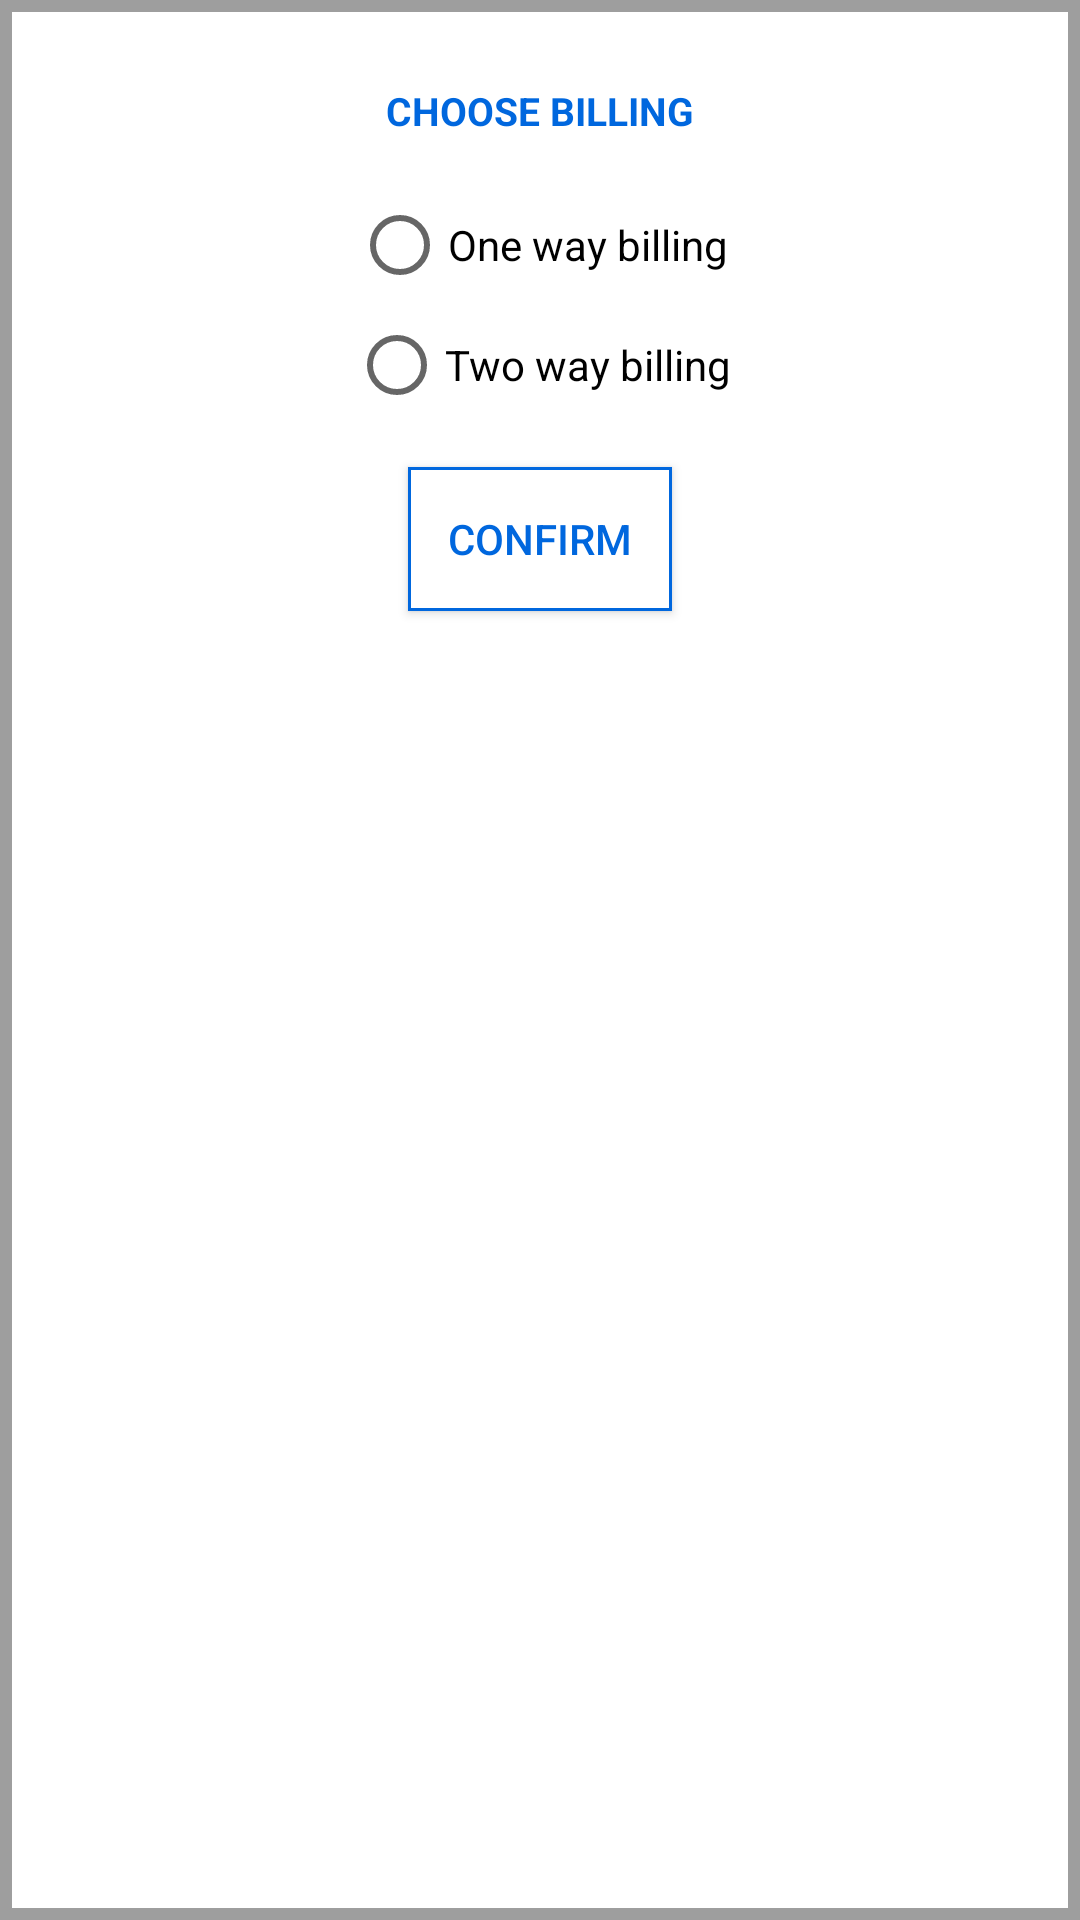

Write the Android layout XML for this screen, with the resource values it uses.
<!-- AndroidManifest.xml: application theme AppTheme -->
<!-- res/layout/alert_billing.xml -->
<?xml version="1.0" encoding="utf-8"?>
<LinearLayout xmlns:android="http://schemas.android.com/apk/res/android"
    android:orientation="vertical" android:layout_width="match_parent"
    android:layout_height="wrap_content"
    android:background="@drawable/rect_ash_bg"
    android:padding="16dp">

    <TextView android:layout_width="match_parent"
        android:layout_height="wrap_content"
        android:text="Choose Billing"
        android:textSize="13sp"
        android:textColor="@color/colorTextBlue"
        android:textAllCaps="true"
        android:layout_marginBottom="16dp"
        android:layout_marginTop="12dp"
        android:gravity="center"
        android:textStyle="bold"/>

    <RadioGroup xmlns:android="http://schemas.android.com/apk/res/android"
        android:id="@+id/ab_rg_list"
        android:layout_width="match_parent"
        android:layout_height="wrap_content"
        android:orientation="vertical"
        android:gravity="center">
        <RadioButton android:id="@+id/ab_rb_one"
            android:layout_width="wrap_content"
            android:layout_height="wrap_content"
            android:text="One way billing"
            android:layout_margin="4dp"
            android:layout_gravity="center_horizontal"
            android:textSize="14sp"
            android:textColor="@color/colorBlack" />
        <RadioButton android:id="@+id/ab_rb_two"
            android:layout_width="wrap_content"
            android:layout_height="wrap_content"
            android:text="Two way billing"
            android:layout_margin="4dp"
            android:checked="false"
            android:textColor="@color/colorBlack"
            android:layout_gravity="center_horizontal"
            android:textSize="14sp" />
    </RadioGroup>

    <Button android:id="@+id/ab_bt_ok"
        android:layout_width="wrap_content"
        android:layout_height="wrap_content"
        android:text="@string/ok"
        android:textColor="@color/colorTextBlue"
        android:background="@drawable/rect_blue_stroke_nc_bg"
        android:layout_gravity="center"
        android:gravity="center"
        android:layout_marginTop="14dp"/>


</LinearLayout>
<!-- resources referenced by this layout -->
<resources>
  <color name="colorBlack">#000000</color>
  <color name="colorTextBlue">#0067de</color>
  <!-- drawable rect_ash_bg (drawable) -->
  <?xml version="1.0" encoding="utf-8"?>
  <shape android:shape="rectangle"
      xmlns:android="http://schemas.android.com/apk/res/android" >
      <stroke android:color="@color/colorAshLight" android:width="4dp"/>
      <solid android:color="@color/colorWhite"/>
  </shape>
  <!-- drawable rect_blue_stroke_nc_bg (drawable) -->
  <?xml version="1.0" encoding="utf-8"?>
  <shape android:shape="rectangle"
      xmlns:android="http://schemas.android.com/apk/res/android" >
  
      <stroke android:color="@color/colorTextBlue" android:width="1dp"/>
      <solid android:color="@color/colorWhite"/>
  
  
      </shape>
  <string name="ok">Confirm</string>
  <style name="AppTheme" parent="Theme.AppCompat.Light.NoActionBar">
          
          <item name="colorPrimary">@color/colorPrimary</item>
          <item name="colorPrimaryDark">@color/colorPrimaryDark</item>
          <item name="colorAccent">@color/colorAccent</item>
          <item name="drawerArrowStyle">@style/DrawerArrowStyle</item>
      </style>
  <color name="colorAshLight">#9e9e9e</color>
  <color name="colorWhite">#ffffff</color>
  <color name="colorPrimary">#414040</color>
  <color name="colorPrimaryDark">#616161</color>
  <color name="colorAccent">#0067de</color>
  <style name="DrawerArrowStyle" parent="@style/Widget.AppCompat.DrawerArrowToggle">
          <item name="spinBars">true</item>
          <item name="color">@android:color/white</item>
      </style>
</resources>
